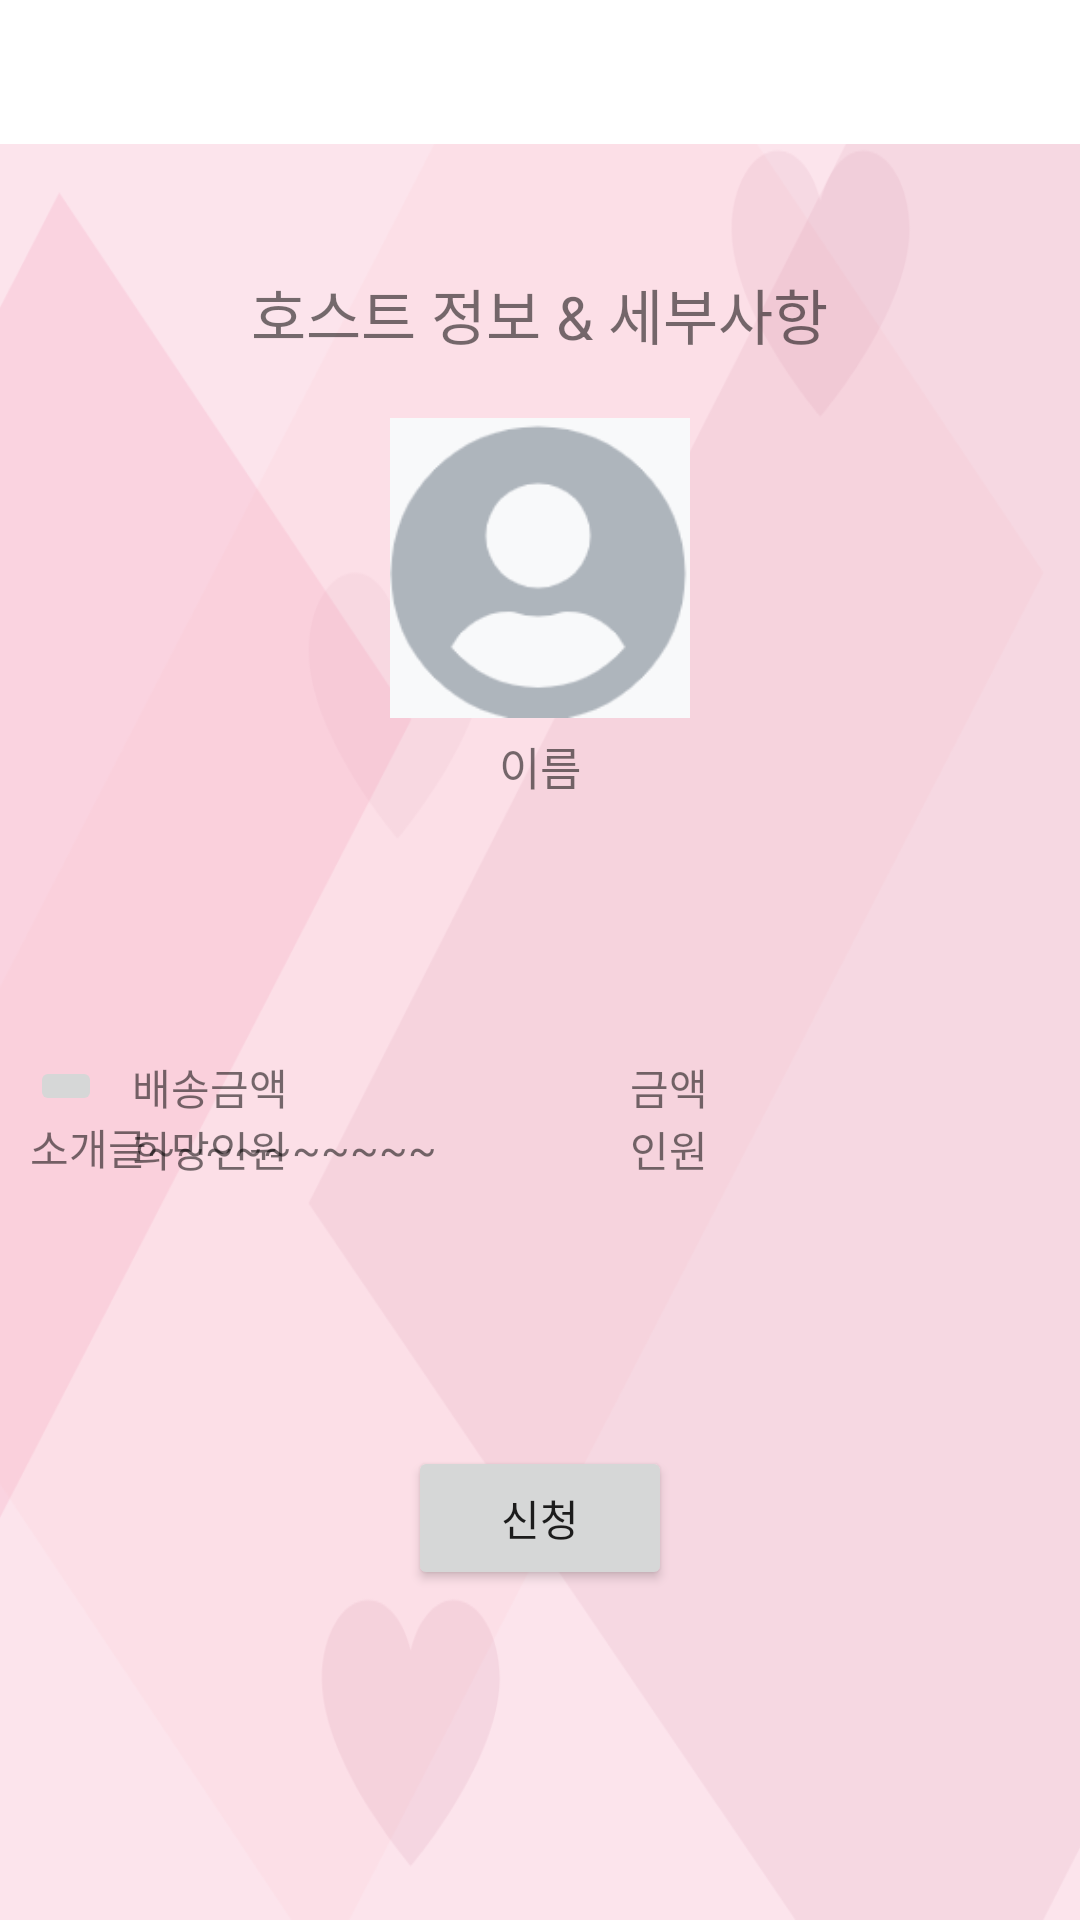

Layout XML and referenced resources for this Android screen:
<!-- AndroidManifest.xml: application theme AppTheme -->
<!-- res/layout/activity_more_info.xml -->
<?xml version="1.0" encoding="utf-8"?>
<androidx.constraintlayout.widget.ConstraintLayout xmlns:android="http://schemas.android.com/apk/res/android"
    xmlns:app="http://schemas.android.com/apk/res-auto"
    xmlns:tools="http://schemas.android.com/tools"
    android:layout_width="match_parent"
    android:layout_height="match_parent"
    android:background="@drawable/background"
    tools:context=".MoreInfoActivity">

    <LinearLayout
        android:layout_width="match_parent"
        android:layout_height="wrap_content"
        android:orientation="vertical"
        android:padding="10sp"
        app:layout_constraintBottom_toTopOf="@+id/relativeLayout"
        app:layout_constraintTop_toTopOf="parent"
        app:layout_constraintVertical_bias="0.549"
        tools:ignore="MissingConstraints"
        tools:layout_editor_absoluteX="0dp">

        <TextView
            android:id="@+id/moreInfo_title"
            android:layout_width="wrap_content"
            android:layout_height="wrap_content"
            android:layout_gravity="center"
            android:paddingBottom="10sp"
            android:text="호스트 정보 &amp; 세부사항"
            android:textSize="20sp"
            tools:ignore="HardcodedText" />

        <LinearLayout
            android:id="@+id/rl_score"
            android:layout_width="wrap_content"
            android:layout_height="wrap_content"
            android:layout_gravity="center"
            android:orientation="vertical">

            <ImageButton
                android:id="@+id/moreInfo_profile"
                android:layout_width="100sp"
                android:layout_height="100sp"
                android:layout_marginTop="10sp"
                android:background="@drawable/profile_pic" />

            <TextView
                android:id="@+id/moreInfo_host_name"
                android:layout_width="100sp"
                android:layout_height="wrap_content"
                android:layout_below="@+id/moreInfo_profile"
                android:gravity="center"
                android:text="이름"
                android:textSize="15sp"
                android:paddingTop="5dp"/>
        </LinearLayout>
    </LinearLayout>

    <Button
        android:id="@+id/btn_vibrate"
        android:layout_width="match_parent"
        android:layout_height="wrap_content"
        android:text=" "
        android:background="#ffffff"
        android:stateListAnimator="@null"
        tools:ignore="MissingConstraints" />

    <RelativeLayout
        android:id="@+id/relativeLayout"
        android:layout_width="match_parent"
        android:layout_height="wrap_content"
        android:layout_marginBottom="100dp"
        android:padding="10sp"
        android:paddingTop="50sp"
        app:layout_constraintBottom_toBottomOf="parent"
        tools:ignore="MissingConstraints"
        tools:layout_editor_absoluteX="0dp">

        <ImageButton
            android:id="@+id/ib_shoplogo"
            android:layout_width="wrap_content"
            android:layout_height="wrap_content"
            android:layout_marginRight="10sp"
            android:src="@mipmap/ic_launcher" />

        <LinearLayout
            android:layout_width="match_parent"
            android:layout_height="wrap_content"
            android:layout_toRightOf="@id/ib_shoplogo"
            android:orientation="vertical">

            <LinearLayout
                android:layout_width="match_parent"
                android:layout_height="wrap_content"
                android:orientation="horizontal">

                <TextView
                    android:id="@+id/tv_price"
                    android:layout_width="wrap_content"
                    android:layout_height="wrap_content"
                    android:text="배송금액" />

                <TextView
                    android:layout_width="match_parent"
                    android:layout_height="wrap_content"
                    android:gravity="center"
                    android:text="금액" />
            </LinearLayout>

            <LinearLayout
                android:layout_width="match_parent"
                android:layout_height="wrap_content"
                android:orientation="horizontal">

                <TextView
                    android:id="@+id/tv_numofpeople"
                    android:layout_width="wrap_content"
                    android:layout_height="wrap_content"
                    android:text="희망인원" />

                <TextView
                    android:layout_width="match_parent"
                    android:layout_height="wrap_content"
                    android:gravity="center"
                    android:text="인원" />
            </LinearLayout>
        </LinearLayout>

        <LinearLayout
            android:id="@+id/ll_introduce"
            android:layout_width="match_parent"
            android:layout_height="wrap_content"
            android:layout_below="@id/ib_shoplogo"
            android:orientation="vertical">

            <TextView
                android:id="@+id/tv_introduce"
                android:layout_width="match_parent"
                android:layout_height="100sp"
                android:text="소개글~~~~~~~~~~" />

            <Button
                android:id="@+id/btn_plus"
                android:layout_width="wrap_content"
                android:layout_height="wrap_content"
                android:layout_gravity="center"
                android:layout_marginTop="10sp"
                android:text="신청" />

        </LinearLayout>

    </RelativeLayout>

</androidx.constraintlayout.widget.ConstraintLayout>
<!-- resources referenced by this layout -->
<resources>
  <!-- drawable background: png bitmap (drawable, 40038 bytes) -->
  <!-- drawable profile_pic: jpg bitmap (drawable-v24, 9508 bytes) -->
  <style name="AppTheme" parent="Theme.AppCompat.Light.DarkActionBar">
          
          <item name="colorPrimary">#FF8787</item>
          <item name="colorPrimaryDark">#B84C65</item>
          <item name="colorAccent">@color/colorAccent</item>
  
          
          <item name="windowActionBar">false</item>
          <item name="windowNoTitle">true</item>
      </style>
  <!-- not gathered from this repository: default colours our renderer supplied (Android Studio template values) -->
  <color name="colorAccent">#FF03DAC5</color>
</resources>
